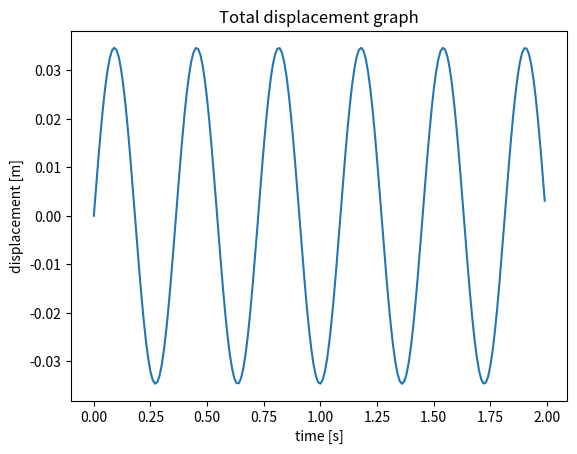
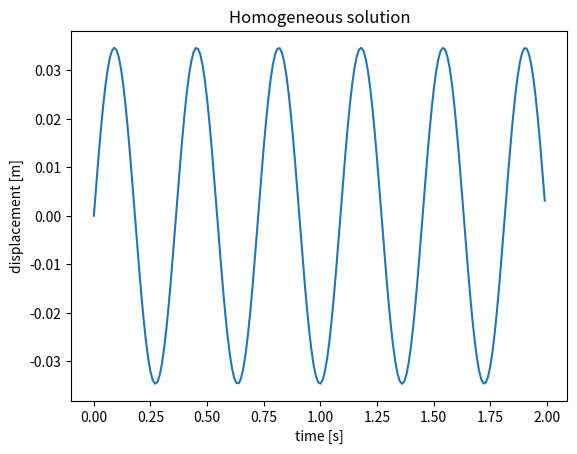
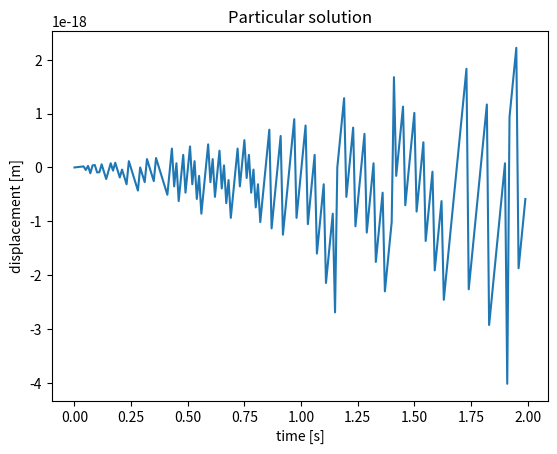

Write the Python code that produced these figures, in order.
''' Plotting displacement '''


import numpy as np
import matplotlib.pyplot as plt

#constants
c_1 = 0.002
c_2 = 0
k = 5                               #equivalent stiffness
m = 1500                            #mass, implement from other code
omega_n = np.sqrt(m/k)              #natural angular frequency
f = 100                             #forcing frequency, given
omega_f = 2*f*np.pi                 #angular forcing frequency
g = 9.81                            #grav acceleration

print(omega_n)
print(omega_f)

#X axis values
t = np.arange(0,2,0.01) #get time steps for x axis


#Homogeneous solution
hom = c_1 * omega_n * np.sin(omega_n * t) + c_2 * omega_n * np.cos(omega_n * t)

#Particular solution
f0 = 0.8*g
Enumerator = (omega_n)*(omega_n) - (omega_f)*(omega_f)

part = (f0/Enumerator) * np.sin(t * omega_f)


#Total displacement
y = part + hom


#Plotting
'''Total displacement'''
plt.figure()
plt.plot(t,y)
#Naming
plt.xlabel('time [s]') 
plt.ylabel('displacement [m]')
plt.title("Total displacement graph")
plt.show()

'''Homog displacement'''
plt.figure()
plt.plot(t,hom)
#Naming
plt.xlabel('time [s]') 
plt.ylabel('displacement [m]')
plt.title("Homogeneous solution")
plt.show()

'''Particular displacement'''
plt.figure()
plt.plot(t,part)
#Naming
plt.xlabel('time [s]') 
plt.ylabel('displacement [m]')
plt.title("Particular solution")
plt.show()
